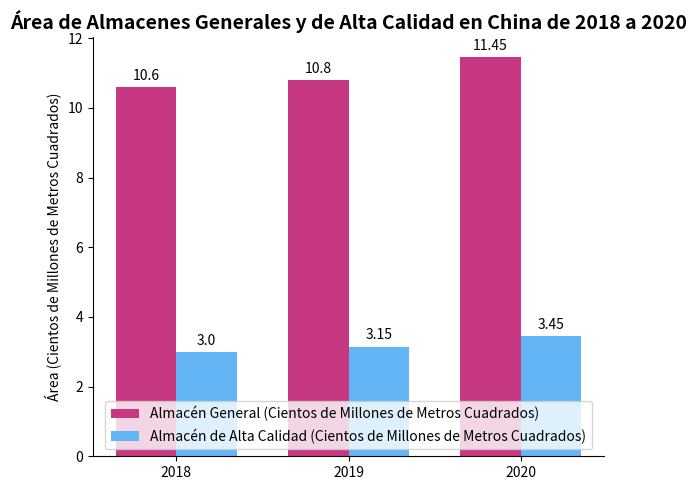

The matplotlib source for this figure:
import matplotlib.pyplot as plt
import numpy as np

# Años
years = ["2018", "2019", "2020"]
# Área de almacenes generales (en cientos de millones de metros cuadrados), los datos pueden ser aproximadamente iguales
general_warehouse = [10.60, 10.80, 11.45]
# Área de almacenes de alta calidad (en cientos de millones de metros cuadrados), los datos pueden ser aproximadamente iguales
high_standard_warehouse = [3.00, 3.15, 3.45]

# Crear una figura y un subgráfico
fig, ax = plt.subplots(figsize=(6, 5))

# Dibujar un gráfico de barras agrupadas
x = np.arange(len(years))
bar_width = 0.35
# Almacén general (verde)
general_bars = ax.bar(x - bar_width/2, general_warehouse, width=bar_width, color="#C63982", label="Almacén General (Cientos de Millones de Metros Cuadrados)")
# Almacén de alta calidad (azul)
high_standard_bars = ax.bar(x + bar_width/2, high_standard_warehouse, width=bar_width, color="#64B5F6", label="Almacén de Alta Calidad (Cientos de Millones de Metros Cuadrados)")

# Agregar etiquetas de datos para los almacenes generales
for bar in general_bars:
    height = bar.get_height()
    ax.annotate(f'{height}',
                xy=(bar.get_x() + bar.get_width() / 2, height),
                xytext=(0, 3),  # Ajustar la posición de la anotación
                textcoords="offset points",
                ha='center', va='bottom')

# Agregar etiquetas de datos para los almacenes de alta calidad
for bar in high_standard_bars:
    height = bar.get_height()
    ax.annotate(f'{height}',
                xy=(bar.get_x() + bar.get_width() / 2, height),
                xytext=(0, 3),  # Ajustar la posición de la anotación
                textcoords="offset points",
                ha='center', va='bottom')

# Establecer las marcas y etiquetas del eje x
ax.set_xticks(x)
ax.set_xticklabels(years)
# Establecer la etiqueta del eje y
ax.set_ylabel("Área (Cientos de Millones de Metros Cuadrados)")
# Establecer el título
ax.set_title("Área de Almacenes Generales y de Alta Calidad en China de 2018 a 2020", fontsize=14, fontweight="bold")

# Agregar una leyenda
ax.legend(loc='lower center')

# Embellir el gráfico, ocultar los bordes superior y derecho
for spine in ["top", "right"]:
    ax.spines[spine].set_visible(False)

plt.tight_layout()  # Ajustar automáticamente el diseño
plt.show()
